Labelled photos from "cardiac", an image-classification folder in praveenhongal08/datasetscardiac. The possible labels are: angiography abnormal, angiography normal, CT scan abnormal, CT scan normal, ECG abnormal, ECG normal, MRI abnormal, MRI normal.

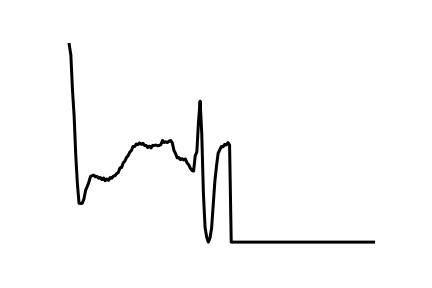
Label: ECG normal

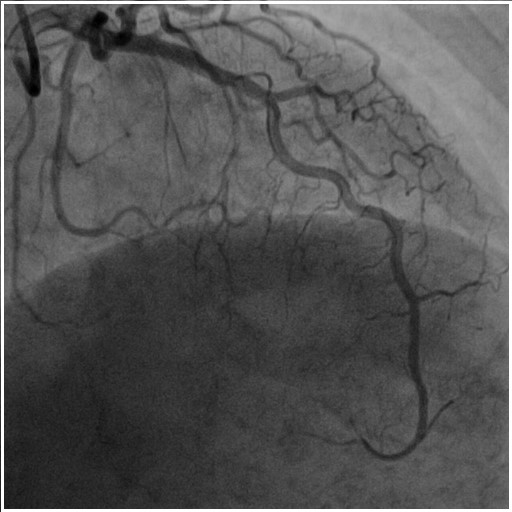
Label: angiography abnormal

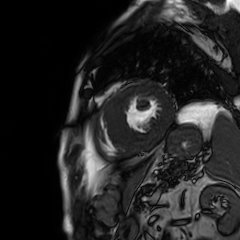
Label: MRI normal

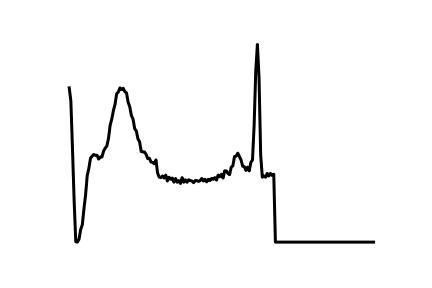
Label: ECG abnormal

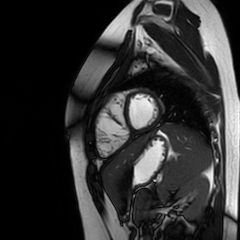
Label: MRI normal

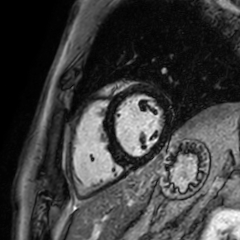
Label: MRI abnormal
